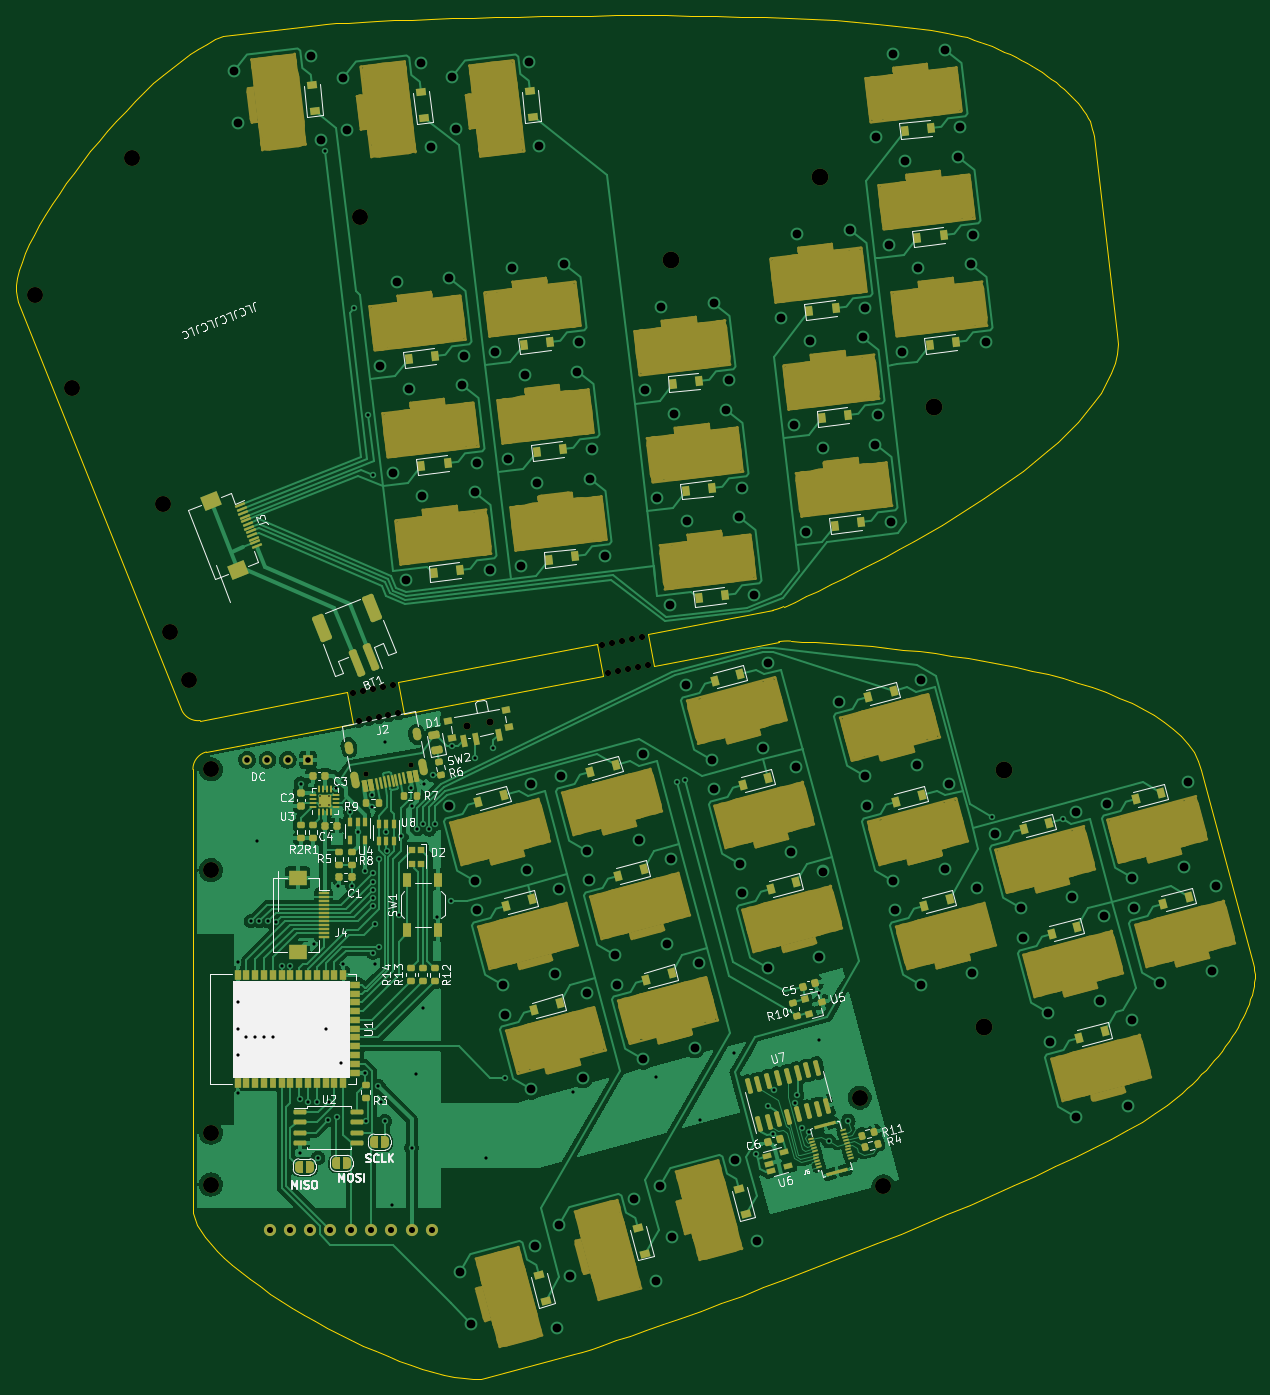
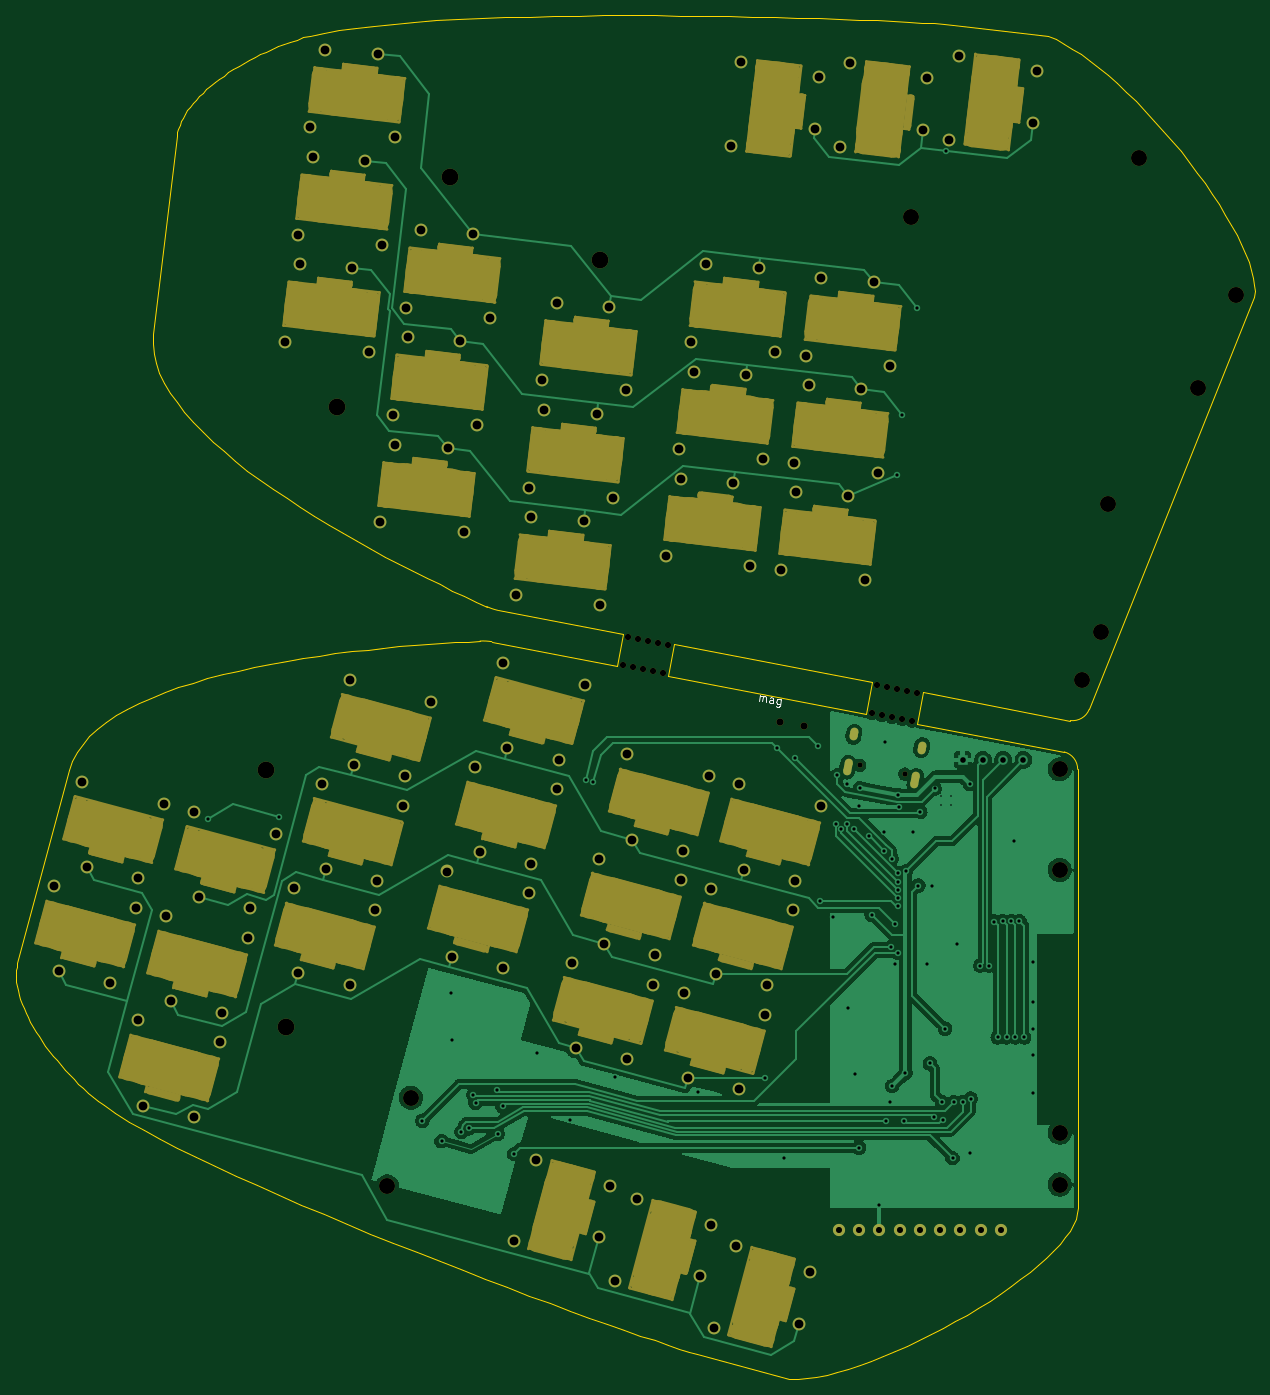
Circuit board: 9 layer files. Board 155.0 x 170.6 mm.
- bottom_copper: fusion-B_Cu.gbr (134902 bytes)
- bottom_mask: fusion-B_Mask.gbr (21748 bytes)
- bottom_silk: fusion-B_Silkscreen.gbr (1791 bytes)
- outline: fusion-Edge_Cuts.gbr (8463 bytes)
- top_copper: fusion-F_Cu.gbr (235117 bytes)
- top_mask: fusion-F_Mask.gbr (31675 bytes)
- top_silk: fusion-F_Silkscreen.gbr (48037 bytes)
- drill: fusion-NPTH.drl (22072 bytes)
- drill: fusion-PTH.drl (5083 bytes)

=== bottom_copper: fusion-B_Cu.gbr (134902 bytes, source omitted) ===
=== bottom_mask: fusion-B_Mask.gbr (21748 bytes, source omitted) ===
=== bottom_silk: fusion-B_Silkscreen.gbr ===
%TF.GenerationSoftware,KiCad,Pcbnew,(5.99.0-11571-g293f207356)*%
%TF.CreationDate,2021-10-17T15:14:04-05:00*%
%TF.ProjectId,fusion,66757369-6f6e-42e6-9b69-6361645f7063,rev?*%
%TF.SameCoordinates,Original*%
%TF.FileFunction,Legend,Bot*%
%TF.FilePolarity,Positive*%
%FSLAX46Y46*%
G04 Gerber Fmt 4.6, Leading zero omitted, Abs format (unit mm)*
G04 Created by KiCad (PCBNEW (5.99.0-11571-g293f207356)) date 2021-10-17 15:14:04*
%MOMM*%
%LPD*%
G01*
G04 APERTURE LIST*
%ADD10C,0.150000*%
G04 APERTURE END LIST*
D10*
X144394779Y-51942107D02*
X144268715Y-51287468D01*
X144286724Y-51380987D02*
X144230960Y-51343232D01*
X144128436Y-51314481D01*
X143988156Y-51341495D01*
X143903640Y-51406264D01*
X143874890Y-51508788D01*
X143973940Y-52023148D01*
X143874890Y-51508788D02*
X143810120Y-51424273D01*
X143707596Y-51395522D01*
X143567316Y-51422536D01*
X143482801Y-51487305D01*
X143454050Y-51589829D01*
X143553100Y-52104188D01*
X142664661Y-52275275D02*
X142565611Y-51760915D01*
X142594362Y-51658391D01*
X142678877Y-51593622D01*
X142865917Y-51557604D01*
X142968442Y-51586355D01*
X142655657Y-52228515D02*
X142758181Y-52257266D01*
X142991981Y-52212243D01*
X143076496Y-52147474D01*
X143105247Y-52044950D01*
X143087238Y-51951430D01*
X143022469Y-51866914D01*
X142919944Y-51838163D01*
X142686145Y-51883186D01*
X142583620Y-51854435D01*
X141650159Y-51791722D02*
X141803236Y-52586641D01*
X141868005Y-52671156D01*
X141923770Y-52708912D01*
X142026294Y-52737663D01*
X142166574Y-52710649D01*
X142251089Y-52645880D01*
X141767218Y-52399601D02*
X141869742Y-52428352D01*
X142056782Y-52392334D01*
X142141297Y-52327565D01*
X142179053Y-52271800D01*
X142207804Y-52169276D01*
X142153776Y-51888716D01*
X142089007Y-51804201D01*
X142033243Y-51766446D01*
X141930718Y-51737695D01*
X141743679Y-51773713D01*
X141659163Y-51838482D01*
M02*

=== outline: fusion-Edge_Cuts.gbr (8463 bytes, source omitted) ===
=== top_copper: fusion-F_Cu.gbr (235117 bytes, source omitted) ===
=== top_mask: fusion-F_Mask.gbr (31675 bytes, source omitted) ===
=== top_silk: fusion-F_Silkscreen.gbr (48037 bytes, source omitted) ===
=== drill: fusion-NPTH.drl (22072 bytes, source omitted) ===
=== drill: fusion-PTH.drl (5083 bytes, source omitted) ===
